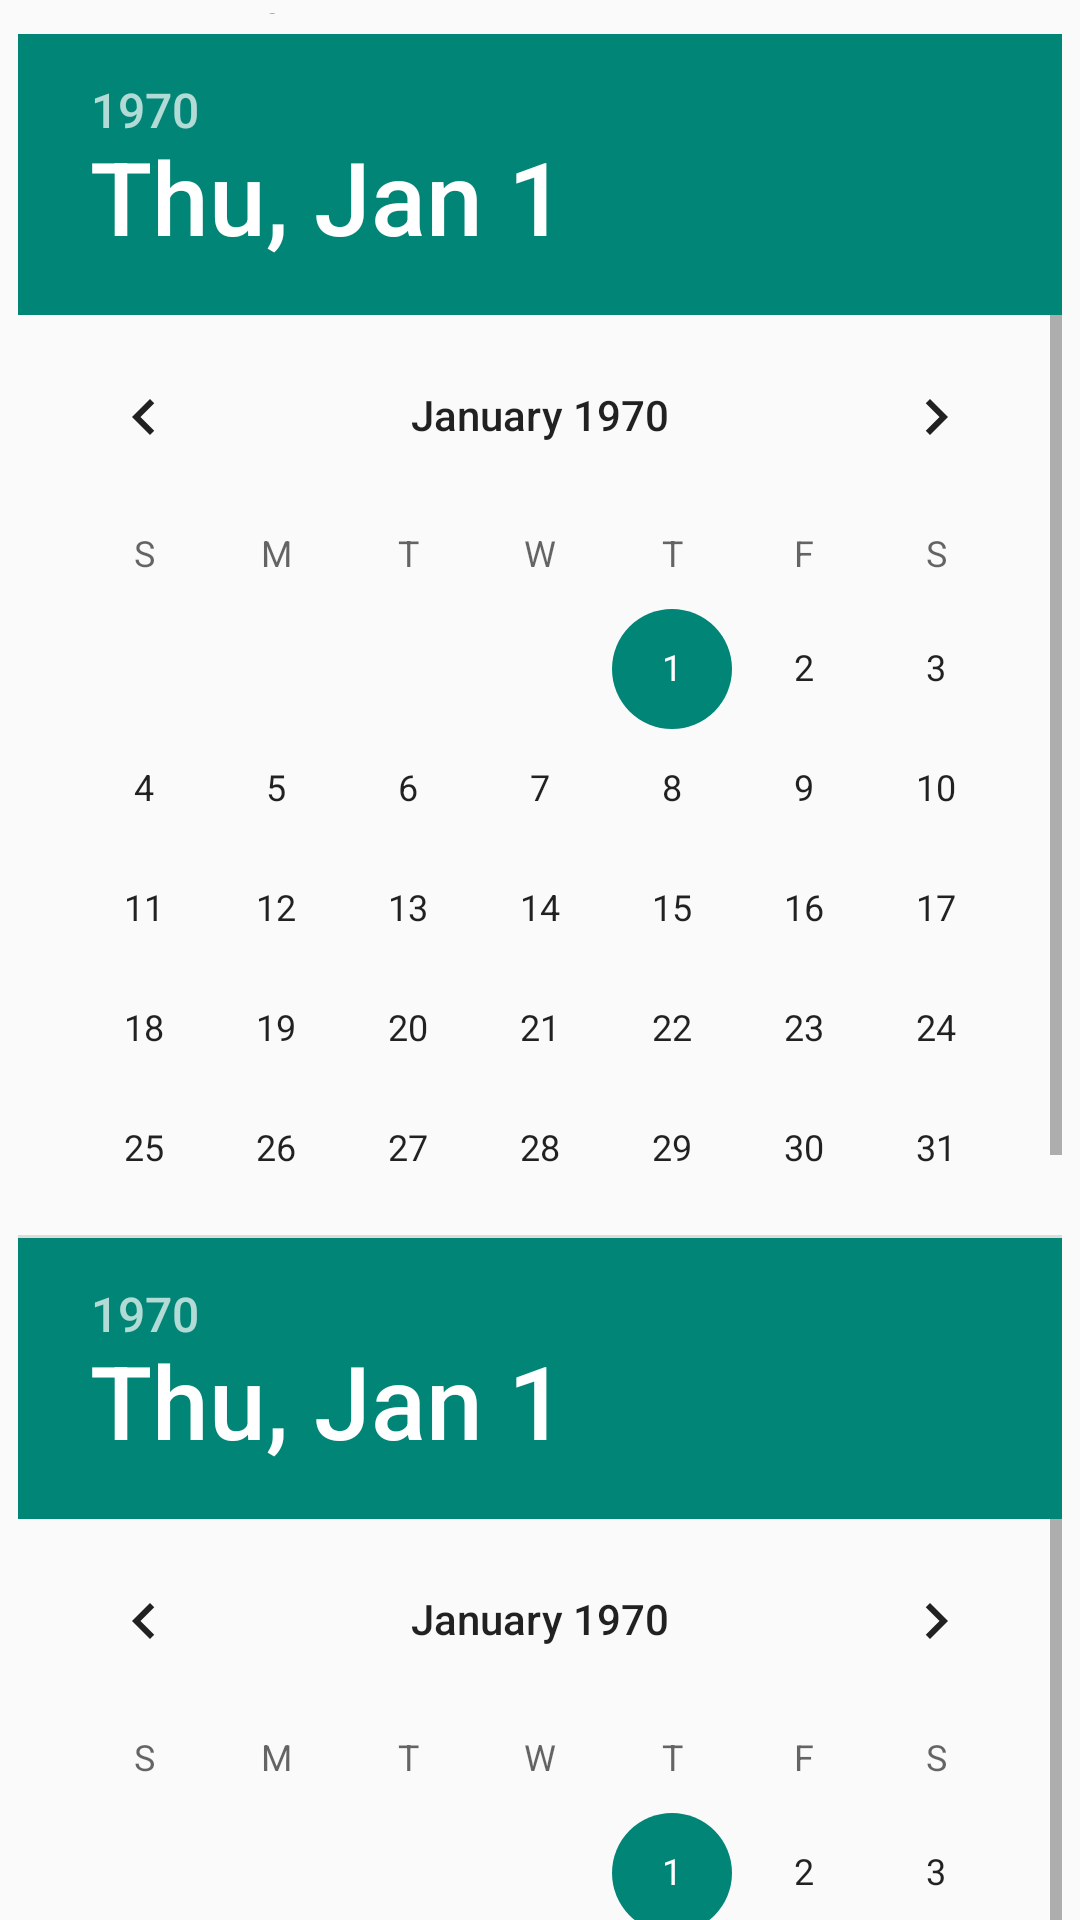

Layout XML and referenced resources for this Android screen:
<!-- AndroidManifest.xml: application theme AppTheme -->
<!-- res/layout/project_view.xml -->
<?xml version="1.0" encoding="utf-8"?>
<LinearLayout xmlns:android="http://schemas.android.com/apk/res/android"
    android:orientation="vertical" android:layout_width="match_parent"
    android:layout_height="match_parent"
    android:weightSum="1">

    <Spinner
        android:layout_width="match_parent"
        android:layout_height="wrap_content"
        android:id="@+id/projectTypeSpinner"
        android:layout_gravity="center_horizontal"
        android:layout_weight="0.07" />

    <EditText
        android:layout_width="match_parent"
        android:layout_height="wrap_content"
        android:id="@+id/projectName"
        android:layout_gravity="center_horizontal"
        android:layout_weight="0.07"
        android:text="default project name" />

    <DatePicker
        android:layout_width="wrap_content"
        android:layout_height="wrap_content"
        android:id="@+id/startDate"
        android:layout_gravity="center_horizontal"
        android:layout_weight="0.07" />

    <DatePicker
        android:layout_width="wrap_content"
        android:layout_height="wrap_content"
        android:id="@+id/endDate"
        android:layout_gravity="center_horizontal"
        android:layout_weight="0.07" />

    <Button
        android:layout_width="wrap_content"
        android:layout_height="wrap_content"
        android:text="Add User"
        android:id="@+id/addUserButton"
        android:layout_gravity="center_horizontal"
        android:layout_weight="0.07" />

    <Button
        android:layout_width="wrap_content"
        android:layout_height="wrap_content"
        android:text="Add Task"
        android:id="@+id/addTaskButton"
        android:layout_gravity="center_horizontal"
        android:layout_weight="0.07" />

    <Button
        android:layout_width="118dp"
        android:layout_height="wrap_content"
        android:text="Save"
        android:id="@+id/saveButton"
        android:layout_gravity="center_horizontal"
        android:layout_weight="0.07" />
</LinearLayout>
<!-- resources referenced by this layout -->
<resources>
  <style name="AppTheme" parent="Theme.AppCompat.Light.DarkActionBar">
          
          <item name="actionBarStyle">@style/MyActionBar</item>
      </style>
  <style name="MyActionBar" parent="@style/Widget.AppCompat.ActionBar">
          <item name="background">@drawable/action_bar_background</item>
          <item name="logo">@mipmap/ic_launcher</item>
          <item name="displayOptions">useLogo|showHome</item>
      </style>
  <!-- drawable action_bar_background (drawable) -->
  <?xml version="1.0" encoding="utf-8"?>
  <shape xmlns:android="http://schemas.android.com/apk/res/android">
  
      <gradient
          android:startColor="#1ddcfb"
          android:endColor="#e1e6e7"
          android:angle="270" />
  
  </shape>
</resources>
